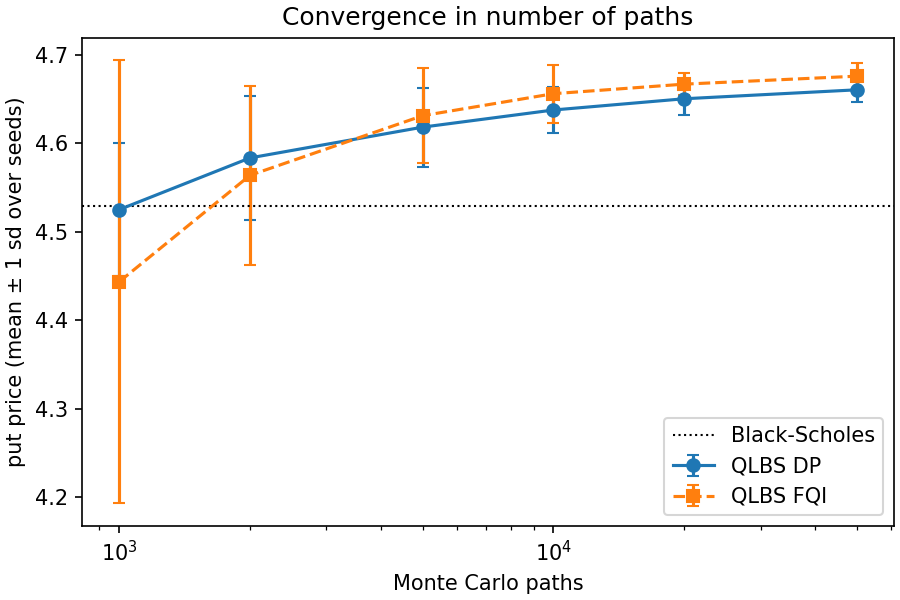

Values plotted in this chart, from the file beside it:
paths, DP mean, DP std, FQI mean, FQI std, BS
1000, 4.525, 0.07565, 4.444, 0.2509, 4.53
2000, 4.584, 0.07062, 4.564, 0.101, 4.53
5000, 4.618, 0.04476, 4.631, 0.05359, 4.53
10000, 4.638, 0.02625, 4.656, 0.03283, 4.53
20000, 4.651, 0.01797, 4.667, 0.01219, 4.53
50000, 4.661, 0.01336, 4.676, 0.0148, 4.53
